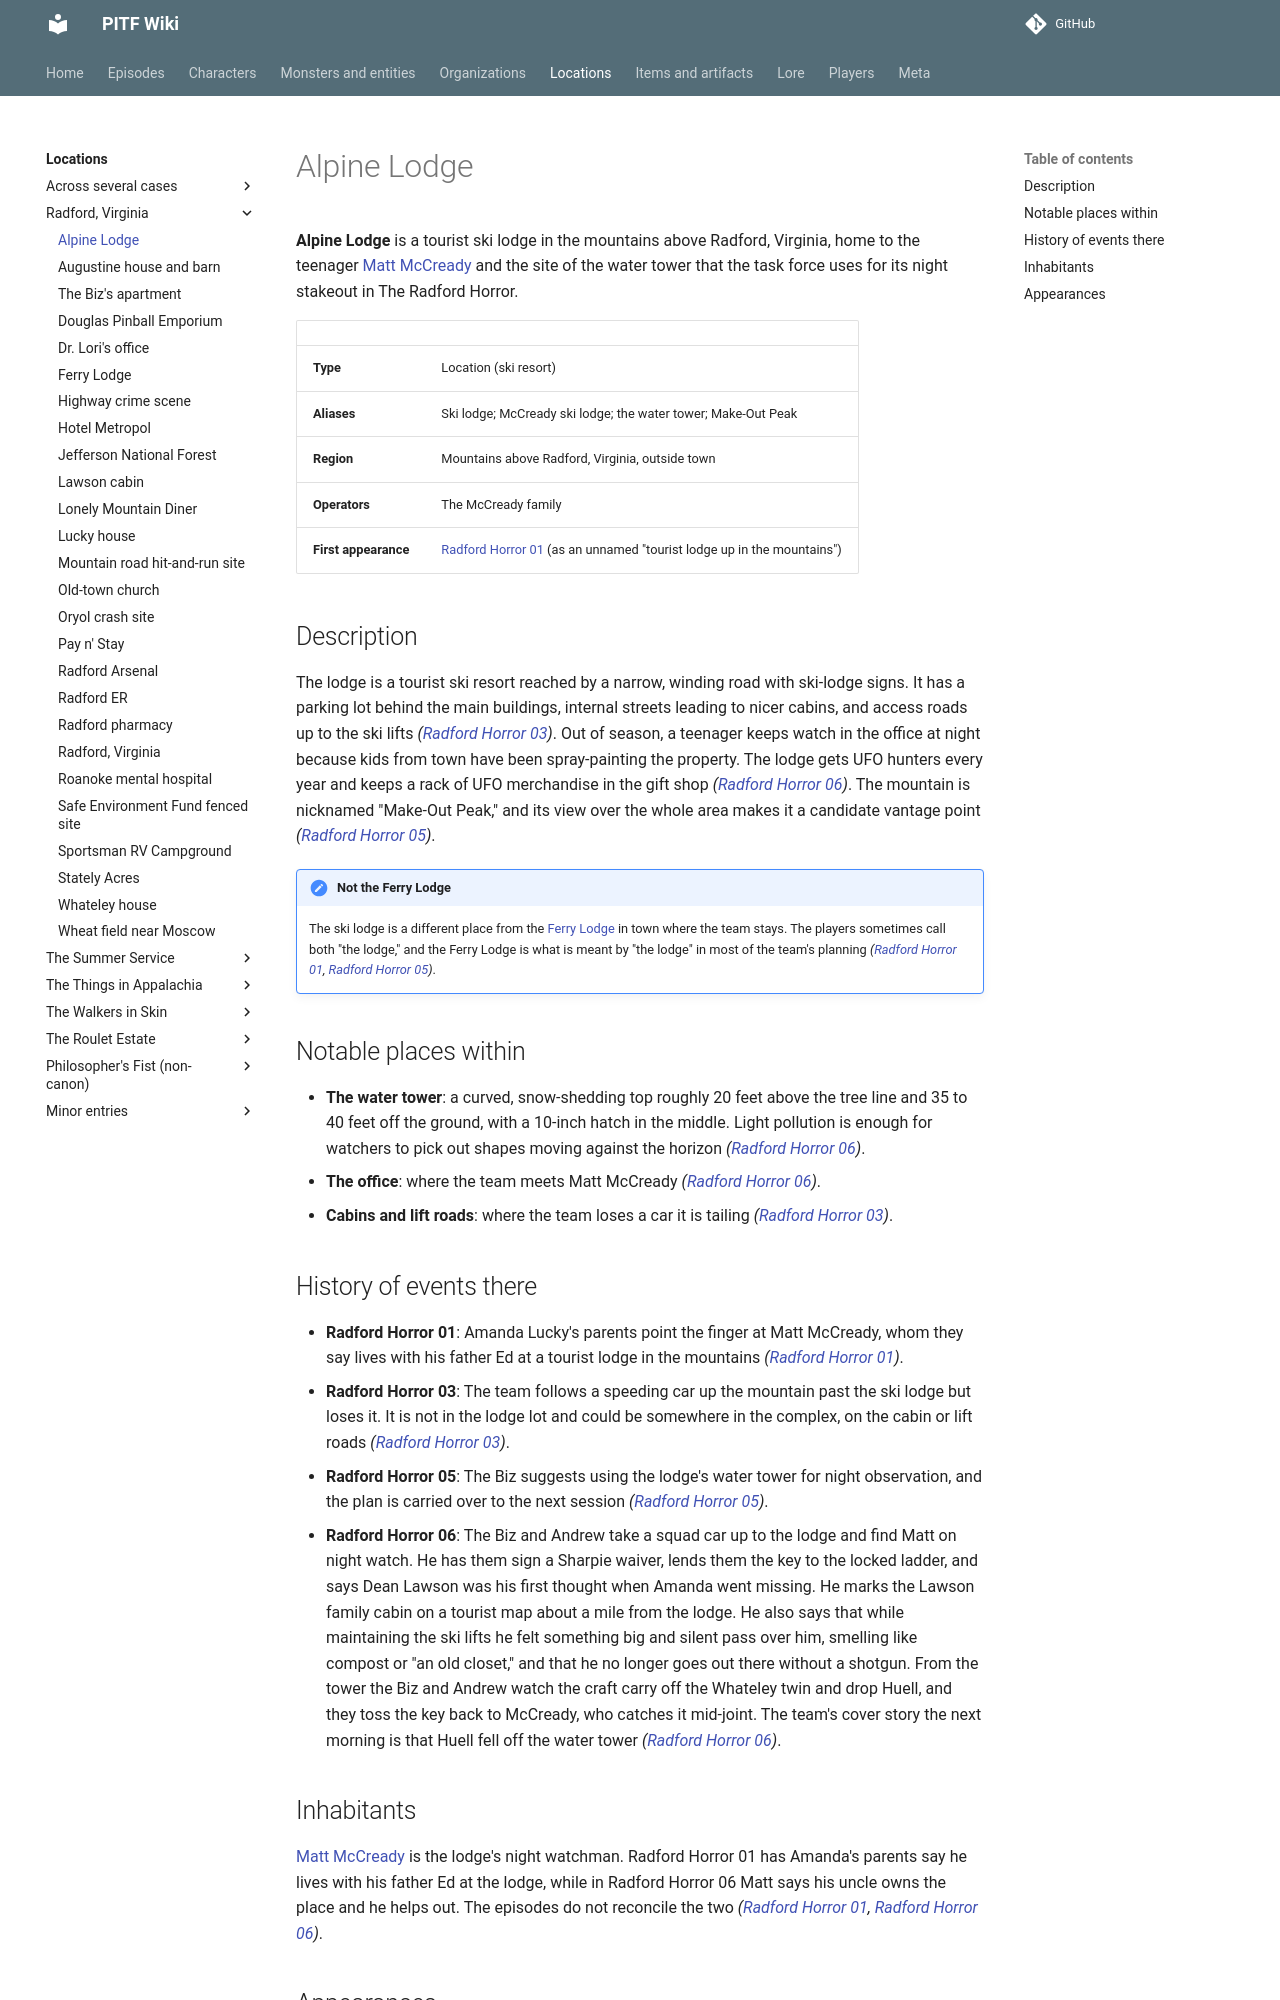

repository: AndreTInfante/pitf-wiki · page: locations/alpine-lodge/index.html · generator: mkdocs

# Alpine Lodge

**Alpine Lodge** is a tourist ski lodge in the mountains above Radford, Virginia, home to the teenager [Matt McCready](../characters/matt-mccready.md) and the site of the water tower that the task force uses for its night stakeout in The Radford Horror.

| | |
|---|---|
| **Type** | Location (ski resort) |
| **Aliases** | Ski lodge; McCready ski lodge; the water tower; Make-Out Peak |
| **Region** | Mountains above Radford, Virginia, outside town |
| **Operators** | The McCready family |
| **First appearance** | [Radford Horror 01](../episodes/radford-horror/01.md) (as an unnamed "tourist lodge up in the mountains") |

## Description

The lodge is a tourist ski resort reached by a narrow, winding road with ski-lodge signs. It has a parking lot behind the main buildings, internal streets leading to nicer cabins, and access roads up to the ski lifts *([Radford Horror 03](../episodes/radford-horror/03.md))*. Out of season, a teenager keeps watch in the office at night because kids from town have been spray-painting the property. The lodge gets UFO hunters every year and keeps a rack of UFO merchandise in the gift shop *([Radford Horror 06](../episodes/radford-horror/06.md))*. The mountain is nicknamed "Make-Out Peak," and its view over the whole area makes it a candidate vantage point *([Radford Horror 05](../episodes/radford-horror/05.md))*.

!!! note "Not the Ferry Lodge"
    The ski lodge is a different place from the [Ferry Lodge](ferry-lodge.md) in town where the team stays. The players sometimes call both "the lodge," and the Ferry Lodge is what is meant by "the lodge" in most of the team's planning *([Radford Horror 01](../episodes/radford-horror/01.md), [Radford Horror 05](../episodes/radford-horror/05.md))*.

## Notable places within

- **The water tower**: a curved, snow-shedding top roughly 20 feet above the tree line and 35 to 40 feet off the ground, with a 10-inch hatch in the middle. Light pollution is enough for watchers to pick out shapes moving against the horizon *([Radford Horror 06](../episodes/radford-horror/06.md))*.
- **The office**: where the team meets Matt McCready *([Radford Horror 06](../episodes/radford-horror/06.md))*.
- **Cabins and lift roads**: where the team loses a car it is tailing *([Radford Horror 03](../episodes/radford-horror/03.md))*.

## History of events there

- **Radford Horror 01**: Amanda Lucky's parents point the finger at Matt McCready, whom they say lives with his father Ed at a tourist lodge in the mountains *([Radford Horror 01](../episodes/radford-horror/01.md))*.
- **Radford Horror 03**: The team follows a speeding car up the mountain past the ski lodge but loses it. It is not in the lodge lot and could be somewhere in the complex, on the cabin or lift roads *([Radford Horror 03](../episodes/radford-horror/03.md))*.
- **Radford Horror 05**: The Biz suggests using the lodge's water tower for night observation, and the plan is carried over to the next session *([Radford Horror 05](../episodes/radford-horror/05.md))*.
- **Radford Horror 06**: The Biz and Andrew take a squad car up to the lodge and find Matt on night watch. He has them sign a Sharpie waiver, lends them the key to the locked ladder, and says Dean Lawson was his first thought when Amanda went missing. He marks the Lawson family cabin on a tourist map about a mile from the lodge. He also says that while maintaining the ski lifts he felt something big and silent pass over him, smelling like compost or "an old closet," and that he no longer goes out there without a shotgun. From the tower the Biz and Andrew watch the craft carry off the Whateley twin and drop Huell, and they toss the key back to McCready, who catches it mid-joint. The team's cover story the next morning is that Huell fell off the water tower *([Radford Horror 06](../episodes/radford-horror/06.md))*.
